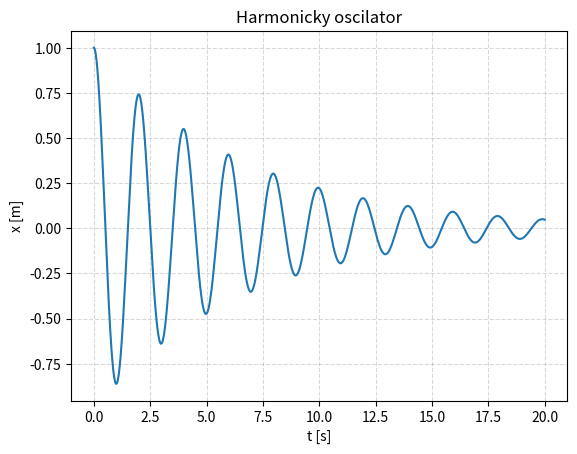

The script that saved this image:
import numpy as np

k = 10.
m = 1.
b = 0.3

omega = np.sqrt(k/m)

A = np.array([
    [0., 1.],
    [-omega**2, -b/m]
    ])
 
lam, C = np.linalg.eig(A)

print("Vlastni cisla", lam)
print("Vlastni vektory", C)

#Pocatecni podminky
x0 = 1.
v0 = 0.

X0 = np.array([x0, v0])
D = np.linalg.solve(C, X0)
print("Koeficienty D", D)

#Vypocet
t_pole = np.linspace(0., 20., 1000)
x_pole = t_pole * 0.

i = 0
for t in t_pole:
    X = np.real(
            D[0]*C[:,0]*np.exp(lam[0]*t)
            +D[1]*C[:,1]*np.exp(lam[1]*t)
            )
    x_pole[i] = X[0]
    print(x_pole[i])
    i += 1

#Graf   
import matplotlib.pyplot as plt
plt.plot(t_pole, x_pole)
plt.title("Harmonicky oscilator")
plt.xlabel("t [s]")
plt.ylabel("x [m]")
plt.grid(True, alpha=0.3, linestyle="--", color="gray")
plt.show()

print("Perioda oscilaci T = ", 2*np.pi/omega)
